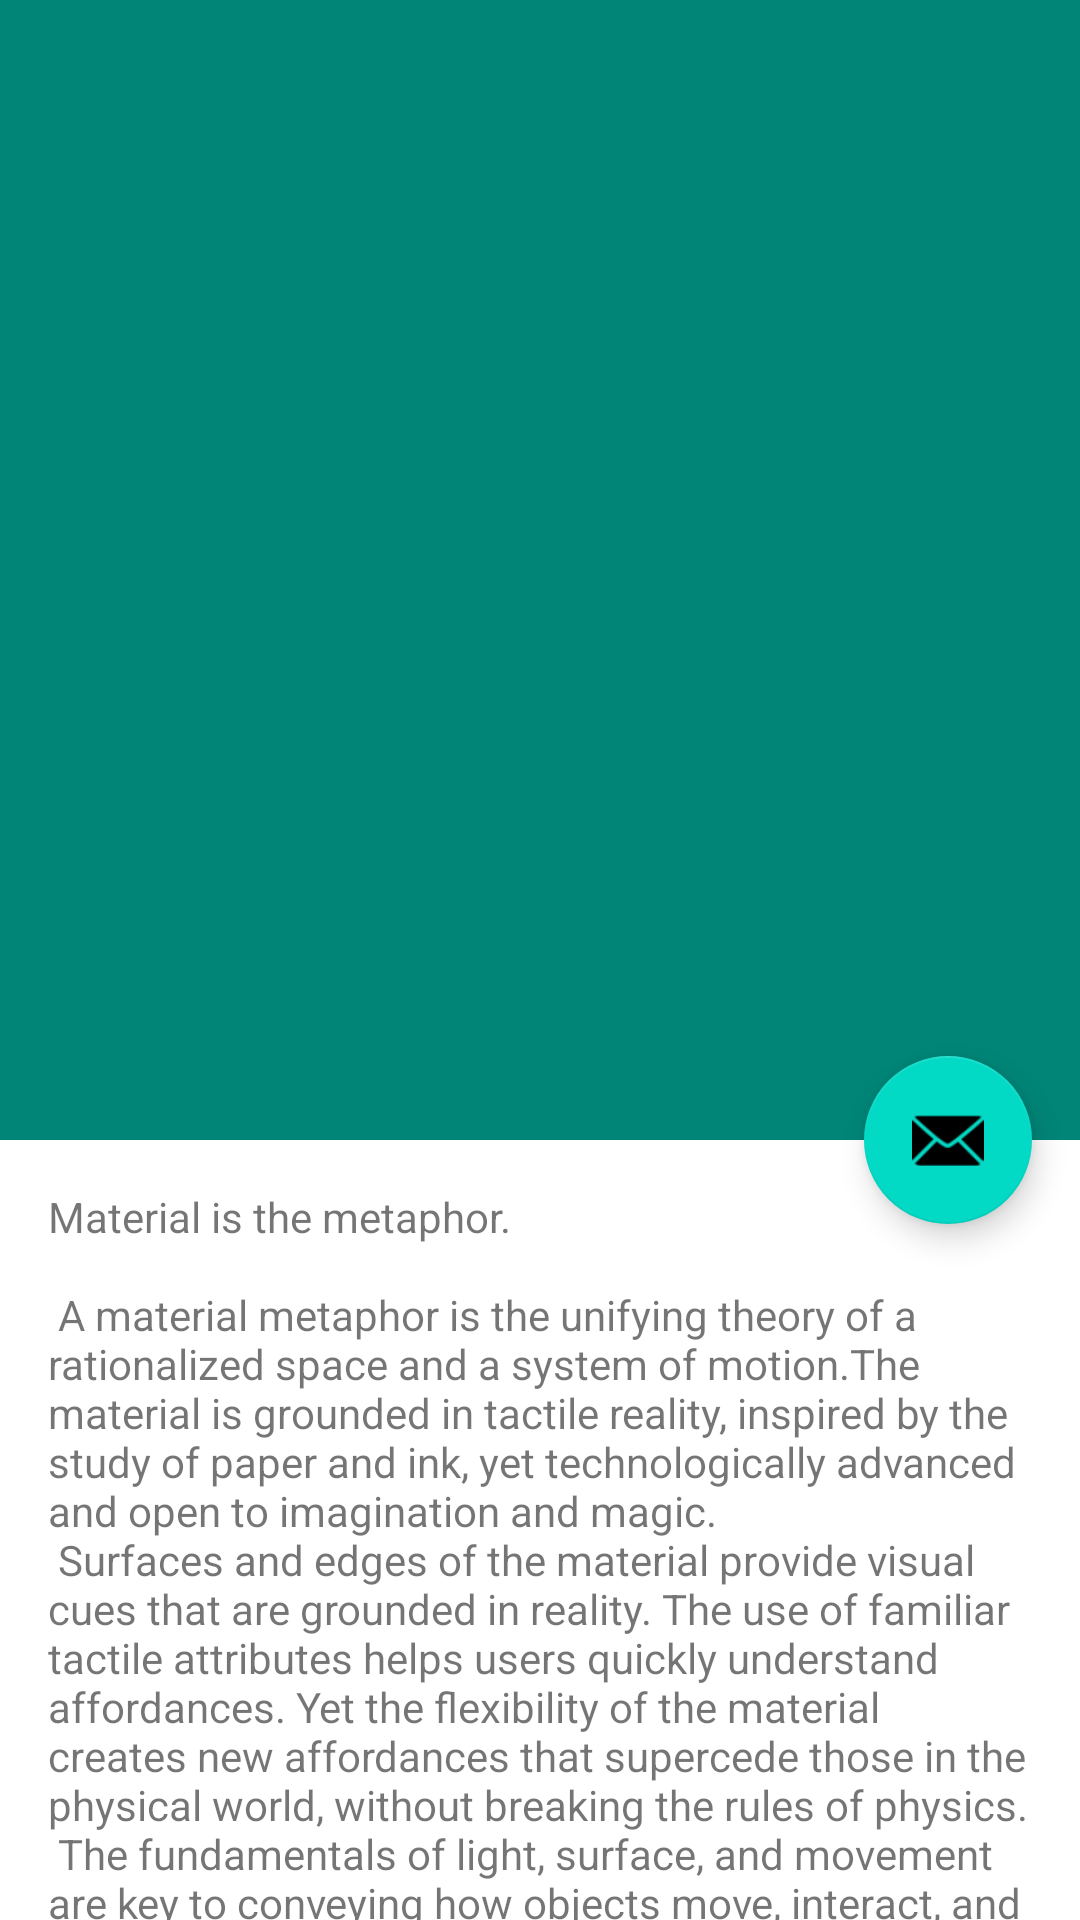

The Android layout XML behind this screen, and the referenced resources:
<!-- AndroidManifest.xml: application theme Theme.Shrine -->
<!-- res/layout/activity_news_detailed.xml -->
<?xml version="1.0" encoding="utf-8"?>
<androidx.coordinatorlayout.widget.CoordinatorLayout xmlns:android="http://schemas.android.com/apk/res/android"
    xmlns:app="http://schemas.android.com/apk/res-auto"
    xmlns:tools="http://schemas.android.com/tools"
    android:layout_width="match_parent"
    android:layout_height="match_parent"
    android:fitsSystemWindows="true"
    tools:context=".NewsDetailed">

    <com.google.android.material.appbar.AppBarLayout
        android:id="@+id/app_bar"
        android:layout_width="match_parent"
        android:layout_height="380dp"
        android:fitsSystemWindows="false"
        android:theme="@style/Theme.Shrine.AppBarOverlay">

        <com.google.android.material.appbar.CollapsingToolbarLayout
            android:id="@+id/toolbar_layout"
            android:layout_width="match_parent"
            android:layout_height="match_parent"
            android:fitsSystemWindows="true"
            app:contentScrim="@color/colorPrimaryDark"
            app:layout_scrollFlags="scroll|exitUntilCollapsed"
            app:toolbarId="@+id/toolbar">
            <ImageView
                android:id="@+id/collapsing_toolbar_image_view"
                android:layout_width="match_parent"
                android:layout_height="match_parent"
                android:scaleType="centerCrop"
                app:layout_collapseMode="parallax"/>
            <androidx.appcompat.widget.Toolbar
                android:id="@+id/toolbar"
                android:layout_width="match_parent"
                android:layout_height="?attr/actionBarSize"
                app:layout_collapseMode="pin"
                app:popupTheme="@style/Theme.Shrine.PopupOverlay" />

        </com.google.android.material.appbar.CollapsingToolbarLayout>
    </com.google.android.material.appbar.AppBarLayout>

    <include layout="@layout/content_news_detailed" />

    <com.google.android.material.floatingactionbutton.FloatingActionButton
        android:id="@+id/fab"
        android:layout_width="wrap_content"
        android:layout_height="wrap_content"
        android:layout_margin="@dimen/fab_margin"
        app:layout_anchor="@id/app_bar"
        app:layout_anchorGravity="bottom|end"
        app:srcCompat="@android:drawable/ic_dialog_email" />

</androidx.coordinatorlayout.widget.CoordinatorLayout>
<!-- res/layout/content_news_detailed.xml (included above) -->
<?xml version="1.0" encoding="utf-8"?>
<androidx.core.widget.NestedScrollView xmlns:android="http://schemas.android.com/apk/res/android"
    xmlns:app="http://schemas.android.com/apk/res-auto"
    xmlns:tools="http://schemas.android.com/tools"
    android:layout_width="match_parent"
    android:layout_height="match_parent"
    app:layout_behavior="@string/appbar_scrolling_view_behavior"
    tools:context=".NewsDetailed"
    tools:showIn="@layout/activity_news_detailed">

    <TextView
        android:id="@+id/newsdetails"
        android:layout_width="wrap_content"
        android:layout_height="wrap_content"
        android:layout_margin="@dimen/text_margin"
        android:text="@string/large_text" />

</androidx.core.widget.NestedScrollView>
<!-- resources referenced by this layout -->
<resources>
  <color name="colorPrimaryDark">#FFC000</color>
  <dimen name="fab_margin">16dp</dimen>
  <dimen name="text_margin">16dp</dimen>
  <color name="colorPrimary">#008577</color>
  <color name="colorAccent">#0336FF</color>
</resources>
